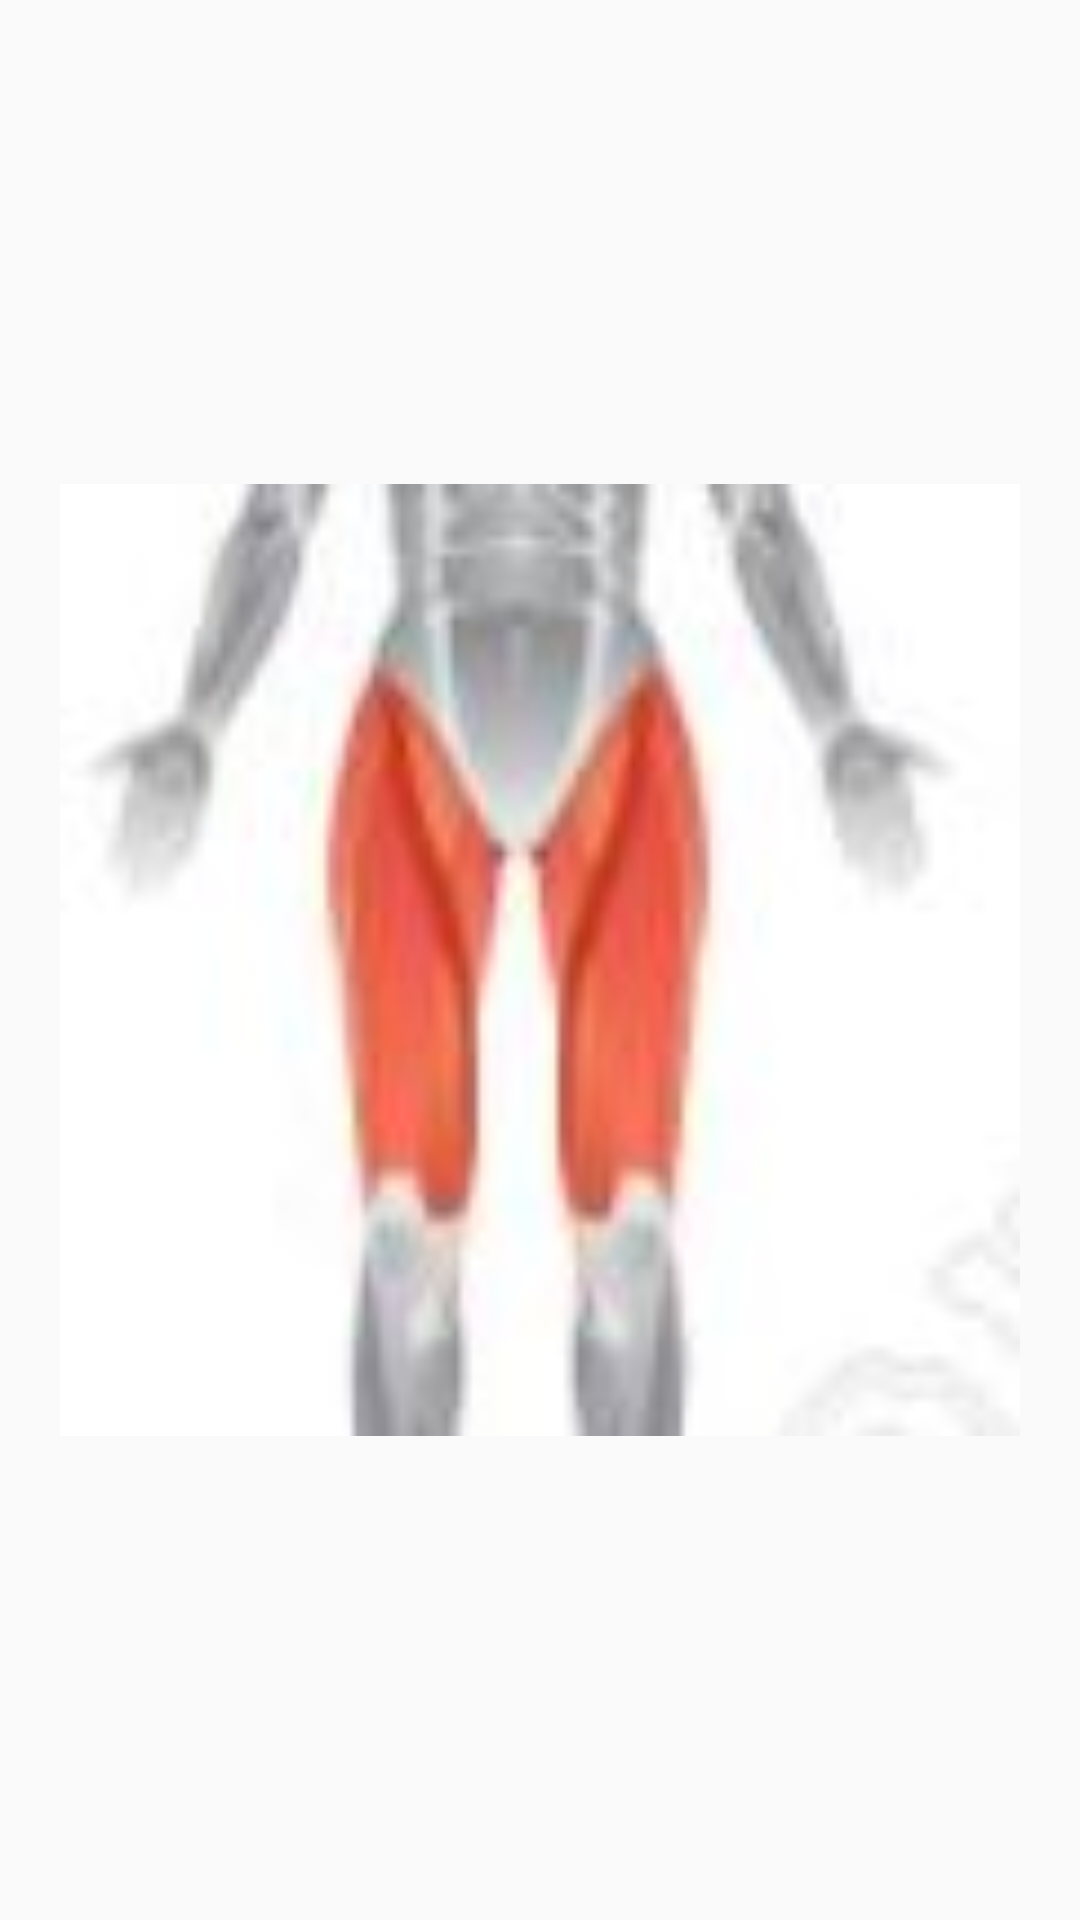

Android layout source for this screen:
<!-- AndroidManifest.xml: application theme Theme.MyApp -->
<!-- res/layout/activity_cvadriceps.xml -->
<?xml version="1.0" encoding="utf-8"?>
<android.support.constraint.ConstraintLayout xmlns:android="http://schemas.android.com/apk/res/android"
    xmlns:app="http://schemas.android.com/apk/res-auto"
    xmlns:tools="http://schemas.android.com/tools"
    android:layout_width="match_parent"
    android:layout_height="match_parent"
    tools:context=".Cvadriceps">
    <ImageView
        android:layout_width="320dp"
        android:layout_height="512dp"
        app:layout_constraintBottom_toBottomOf="parent"
        app:layout_constraintEnd_toEndOf="parent"
        app:layout_constraintStart_toStartOf="parent"
        app:layout_constraintTop_toTopOf="parent"
        app:srcCompat="@drawable/cvab" />
</android.support.constraint.ConstraintLayout>
<!-- resources referenced by this layout -->
<resources>
  <!-- drawable cvab: jpg bitmap (drawable, 9749 bytes) -->
  <style name="Theme.MyApp" parent="Theme.AppCompat.Light.DarkActionBar">
          
          <item name="colorPrimary">@color/purple_500</item>
          <item name="colorPrimaryDark">@color/purple_700</item>
          <item name="colorAccent">@color/teal_200</item>
          
      </style>
  <color name="purple_500">#FF6200EE</color>
  <color name="purple_700">#FF3700B3</color>
  <color name="teal_200">#FF03DAC5</color>
</resources>
